Labelled photos from "data", an image-classification folder in Yashdot2005/VisionGuard. The possible labels are: defective, normal.

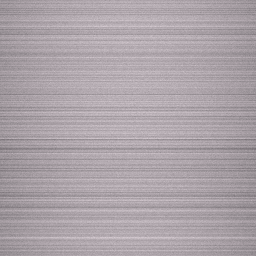
Label: normal

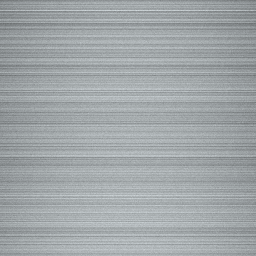
Label: normal

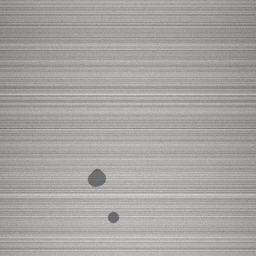
Label: defective

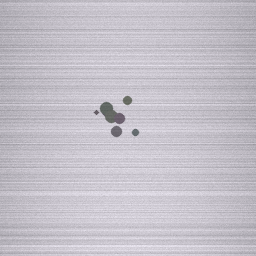
Label: defective

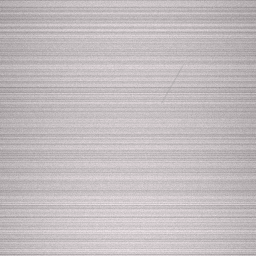
Label: normal

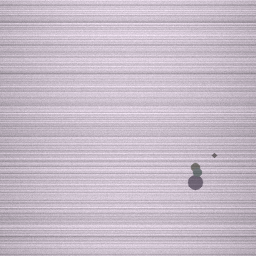
Label: defective
